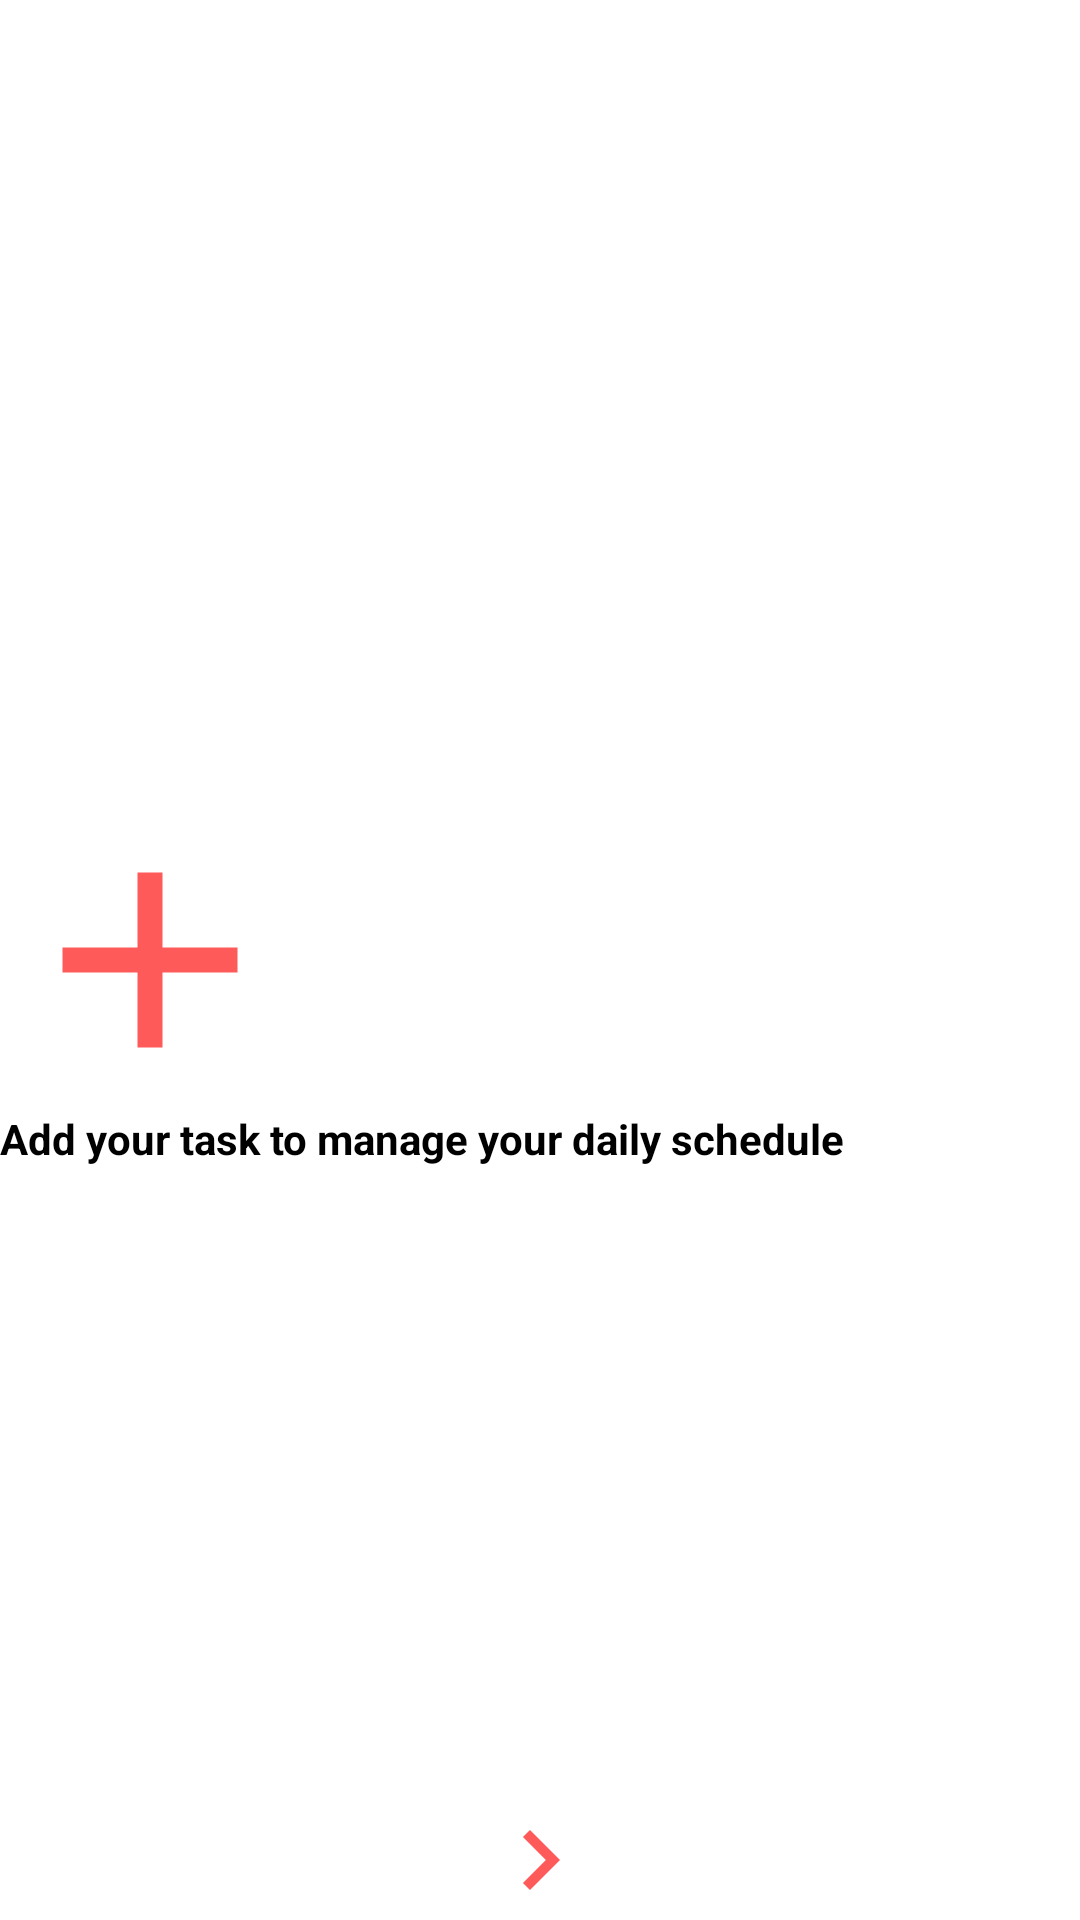

Android layout source for this screen:
<!-- AndroidManifest.xml: application theme AppTheme -->
<!-- res/layout/fragment_slider1.xml -->
<?xml version="1.0" encoding="utf-8"?>
<layout xmlns:tools="http://schemas.android.com/tools"
    xmlns:android="http://schemas.android.com/apk/res/android">
<LinearLayout
    android:layout_width="match_parent"
    android:layout_height="match_parent"
    tools:context=".ui.fragment.Slider1Fragment">


    <RelativeLayout
        android:layout_width="match_parent"
        android:layout_height="match_parent"
        android:layout_marginHorizontal="@dimen/_20sdp">

        <ImageView
            android:id="@+id/iv_add"
            android:layout_width="wrap_content"
            android:layout_height="wrap_content"
            android:layout_centerVertical="true"
            android:src="@drawable/plus_ic"
            />

        <TextView
            android:layout_width="match_parent"
            android:layout_height="wrap_content"
            android:layout_below="@+id/iv_add"
            android:layout_gravity="center"
            android:text="@string/add_your_task_to_manage_your_daily_schedule"
            android:textColor="@color/color_000000"
            android:textSize="@dimen/_20sdp"
            android:textStyle="bold" />

        <ImageView
            android:layout_width="wrap_content"
            android:layout_height="wrap_content"
            android:layout_alignParentBottom="true"
            android:layout_centerHorizontal="true"
            android:src="@drawable/next"
            android:padding="@dimen/_10sdp"

            />

    </RelativeLayout>
</LinearLayout>
</layout>
<!-- resources referenced by this layout -->
<resources>
  <color name="color_000000">#000000</color>
  <!-- drawable next (drawable) -->
  <vector android:height="40dp" android:tint="@color/color_FF5A5A"
      android:viewportHeight="24" android:viewportWidth="24"
      android:width="40dp" xmlns:android="http://schemas.android.com/apk/res/android">
      <path android:fillColor="@android:color/white" android:pathData="M10,6L8.59,7.41 13.17,12l-4.58,4.59L10,18l6,-6z"/>
  </vector>
  <!-- drawable plus_ic (drawable) -->
  <vector android:height="100dp" android:tint="@color/color_FF5A5A"
      android:viewportHeight="24" android:viewportWidth="24"
      android:width="100dp" xmlns:android="http://schemas.android.com/apk/res/android">
      <path android:fillColor="@android:color/white" android:pathData="M19,13h-6v6h-2v-6H5v-2h6V5h2v6h6v2z"/>
  </vector>
  <string name="add_your_task_to_manage_your_daily_schedule">Add your task to manage your daily schedule</string>
  <style name="AppTheme" parent="Theme.MaterialComponents.Light.NoActionBar">
          
          <item name="colorPrimary">@color/color_FF5A5A</item>
          <item name="colorPrimaryDark">@color/white</item>
          <item name="colorAccent">@color/color_FF5A5A</item>
          <item name="android:windowLightStatusBar">true</item>
          <item name="bottomSheetDialogTheme">@style/AppBottomSheetDialogTheme</item>
      </style>
  <color name="color_FF5A5A">#FF5A5A</color>
  <color name="white">#FFFFFFFF</color>
  <style name="AppBottomSheetDialogTheme" parent="Theme.Design.Light.BottomSheetDialog">
          <item name="bottomSheetStyle">@style/AppModalStyle</item>
      </style>
  <style name="AppModalStyle" parent="Widget.Design.BottomSheet.Modal">
          <item name="android:background">@drawable/bottom_dialog_backgroung</item>
      </style>
  <!-- drawable bottom_dialog_backgroung (drawable) -->
  <?xml version="1.0" encoding="utf-8"?>
  <shape xmlns:android="http://schemas.android.com/apk/res/android"
      android:shape="rectangle">
      <corners
          android:topLeftRadius="@dimen/_13sdp"
          android:topRightRadius="@dimen/_13sdp" />
      <solid android:color="@color/white" />
  </shape>
</resources>
